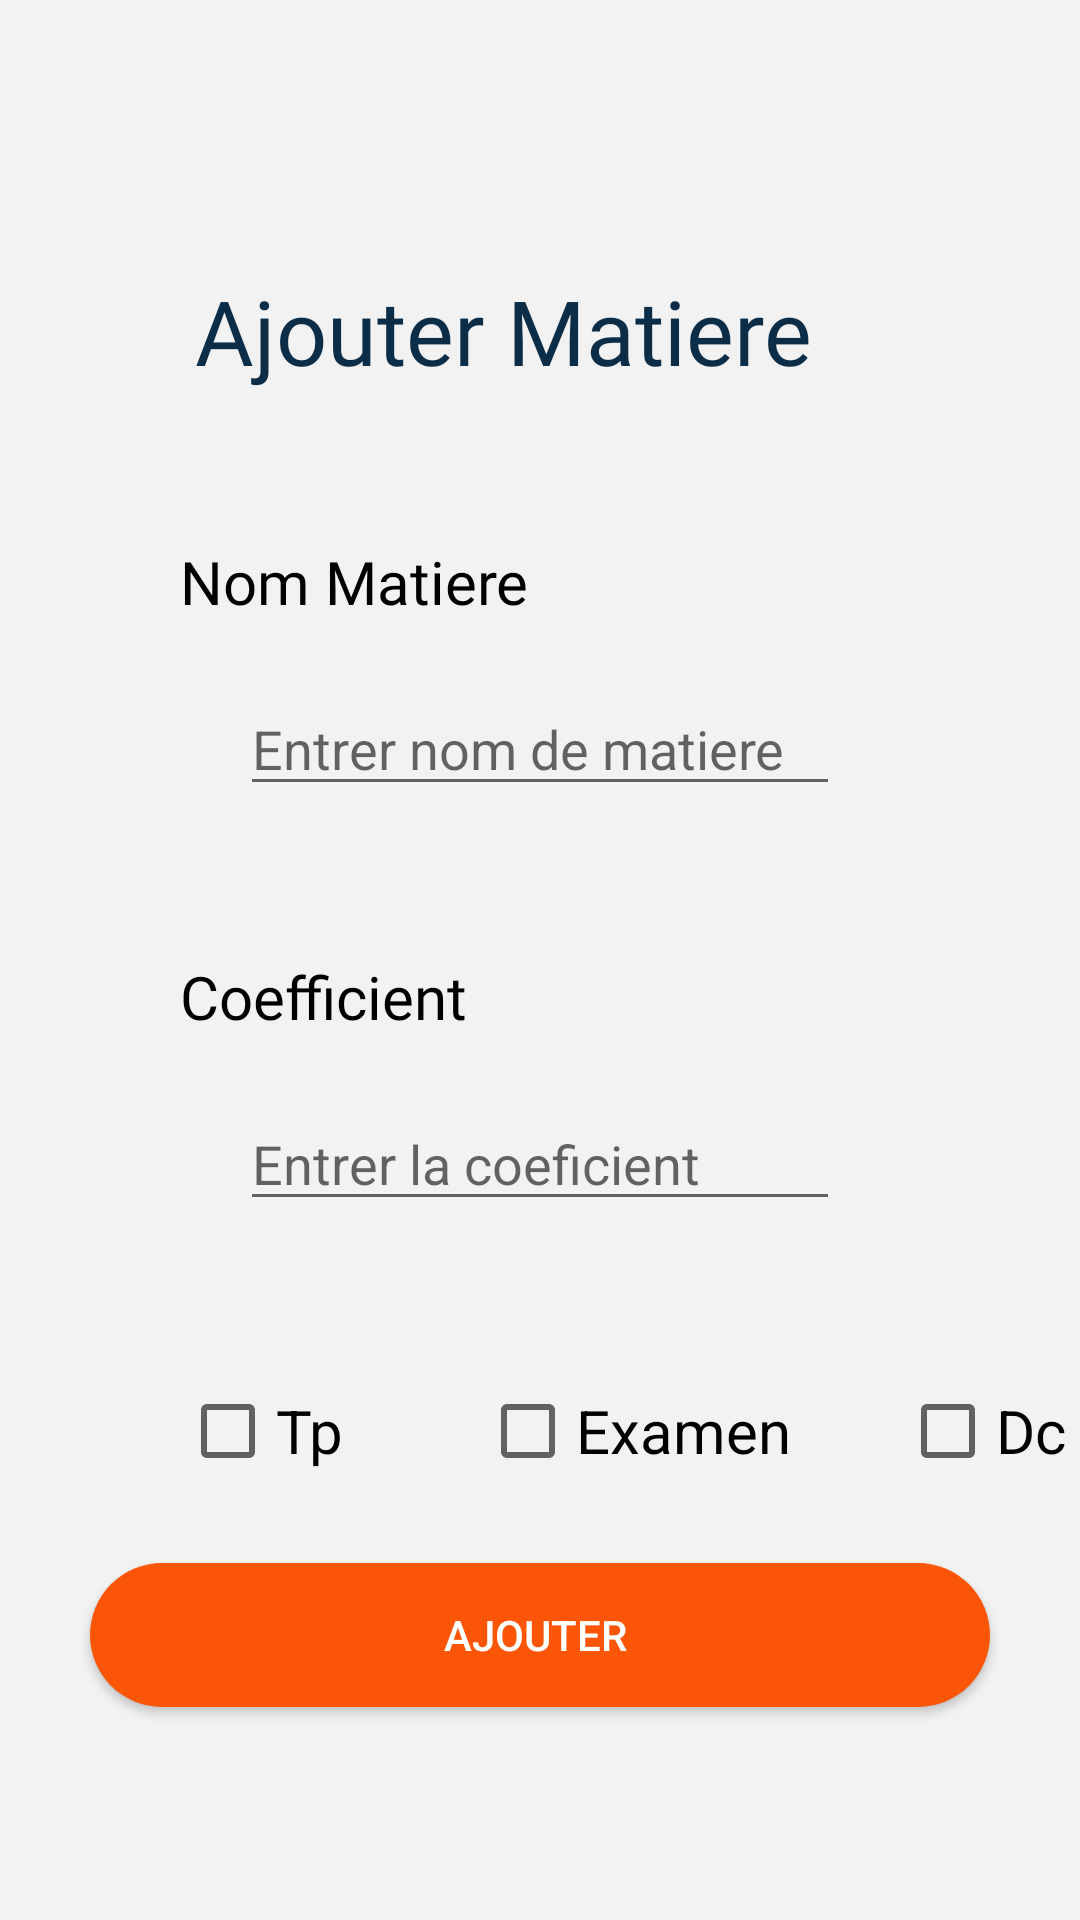

Layout XML and referenced resources for this Android screen:
<!-- AndroidManifest.xml: application theme Theme.Project -->
<!-- res/layout/activity_add_matier.xml -->
<?xml version="1.0" encoding="utf-8"?>
<androidx.constraintlayout.widget.ConstraintLayout
    xmlns:android="http://schemas.android.com/apk/res/android"
    xmlns:app="http://schemas.android.com/apk/res-auto"
    xmlns:tools="http://schemas.android.com/tools"
    android:id="@+id/linearLayout"
    android:layout_width="match_parent"
    android:layout_height="match_parent">

    <LinearLayout
        android:layout_width="match_parent"
        android:layout_height="match_parent"
        android:orientation="vertical"
        tools:layout_editor_absoluteX="0dp"
        tools:layout_editor_absoluteY="0dp"
        android:background="#6AE8E6E6">

        <TextView
            android:layout_width="wrap_content"
            android:layout_height="wrap_content"
            android:layout_marginLeft="65dp"
            android:layout_marginTop="90dp"
            android:text="Ajouter Matiere"
            android:textColor="#0C2D48"
            android:textSize="30dp"
            android:fontFamily="@font/archivo_black"/>

        <TextView
            android:layout_width="wrap_content"
            android:layout_height="wrap_content"
            android:layout_marginLeft="60dp"
            android:layout_marginTop="50dp"
            android:text="Nom Matiere "
            android:textColor="@color/black"
            android:textFontWeight="@integer/material_motion_duration_short_1"
            android:textSize="20dp"
            android:fontFamily="@font/archivo_black"

            />

        <RelativeLayout
            android:id="@+id/input_field"
            android:layout_width="match_parent"
            android:layout_height="wrap_content"
            android:layout_marginLeft="60dp"
            android:layout_marginTop="10dp"
            android:layout_marginRight="60dp"
            android:background="@drawable/input_field">

            <EditText
                android:id="@+id/txtName"
                android:layout_width="match_parent"
                android:layout_height="wrap_content"
                android:layout_marginLeft="20dp"
                android:layout_marginTop="10dp"
                android:layout_marginRight="20dp"
                android:hint="Entrer nom de matiere" />
        </RelativeLayout>

        <TextView
            android:layout_width="wrap_content"
            android:layout_height="wrap_content"
            android:layout_marginLeft="60dp"
            android:layout_marginTop="50dp"
            android:text="Coefficient "
            android:textColor="@color/black"
            android:textFontWeight="@integer/material_motion_duration_short_1"
            android:textSize="20dp"
            android:fontFamily="@font/archivo_black"

            />

        <RelativeLayout
            android:id="@+id/input_field2"
            android:layout_width="match_parent"
            android:layout_height="wrap_content"
            android:layout_marginLeft="60dp"
            android:layout_marginTop="10dp"
            android:layout_marginRight="60dp"
            android:background="@drawable/input_field">

            <EditText
                android:id="@+id/txtCoef"
                android:layout_width="match_parent"
                android:layout_height="wrap_content"
                android:layout_marginLeft="20dp"
                android:layout_marginTop="10dp"
                android:layout_marginRight="20dp"
                android:hint="Entrer la coeficient"
                android:inputType="numberDecimal"
                />
        </RelativeLayout>

        <RadioGroup
            android:id="@+id/radioGroup"
            android:layout_width="wrap_content"
            android:layout_height="wrap_content"
            android:layout_marginTop="50dp">

            <LinearLayout
                android:layout_width="match_parent"
                android:layout_height="match_parent">

                <CheckBox
                    android:id="@+id/BtnTp"
                    android:layout_width="80dp"
                    android:layout_height="40dp"
                    android:layout_marginLeft="60dp"
                    android:text="Tp"
                    android:textSize="20dp"

                    />

                <CheckBox
                    android:id="@+id/BtnExamen"
                    android:layout_width="120dp"
                    android:layout_height="40dp"
                    android:layout_marginLeft="20dp"
                    android:text="Examen"
                    android:textSize="20dp" />
                <CheckBox
                    android:id="@+id/BtnDc"
                    android:layout_width="90dp"
                    android:layout_height="40dp"
                    android:layout_marginLeft="20dp"
                    android:text="Dc"
                    android:textSize="20dp" />
            </LinearLayout>

        </RadioGroup>


        <Button
            android:id="@+id/BtnAjouter"
            android:layout_width="match_parent"
            android:layout_height="wrap_content"
            android:layout_centerInParent="true"
            android:layout_marginTop="24sp"
            android:layout_marginBottom="24sp"
            android:background="@drawable/ic_android_black_24dp"
            android:text="Ajouter "
            android:layout_marginLeft="30dp"
            android:layout_marginRight="30dp"
            android:textColor="@color/white" />

    </LinearLayout>


</androidx.constraintlayout.widget.ConstraintLayout>
<!-- resources referenced by this layout -->
<resources>
  <color name="black">#FF000000</color>
  <color name="white">#FFFFFFFF</color>
  <!-- drawable ic_android_black_24dp (drawable) -->
  <?xml version="1.0" encoding="utf-8"?>
  <shape xmlns:android="http://schemas.android.com/apk/res/android"
      android:shape="rectangle">
  
      <gradient android:startColor="#fb5607"
          android:endColor="#fb5607"
     />
      <corners android:radius="50dp"/>
  </shape>
  <style name="Theme.Project" parent="Theme.AppCompat.Light.DarkActionBar">
          
          <item name="colorPrimary">@color/test</item>
          <item name="colorPrimaryVariant">@color/test</item>
          <item name="colorOnPrimary">@color/white</item>
          
          <item name="colorSecondary">@color/teal_200</item>
          <item name="colorSecondaryVariant">@color/teal_700</item>
          <item name="colorOnSecondary">@color/black</item>
          
          <item name="android:statusBarColor" tools:targetApi="l">?attr/colorPrimaryVariant</item>
          
      </style>
  <color name="test">#083d77</color>
  <color name="teal_200">#FF03DAC5</color>
  <color name="teal_700">#FF018786</color>
</resources>
